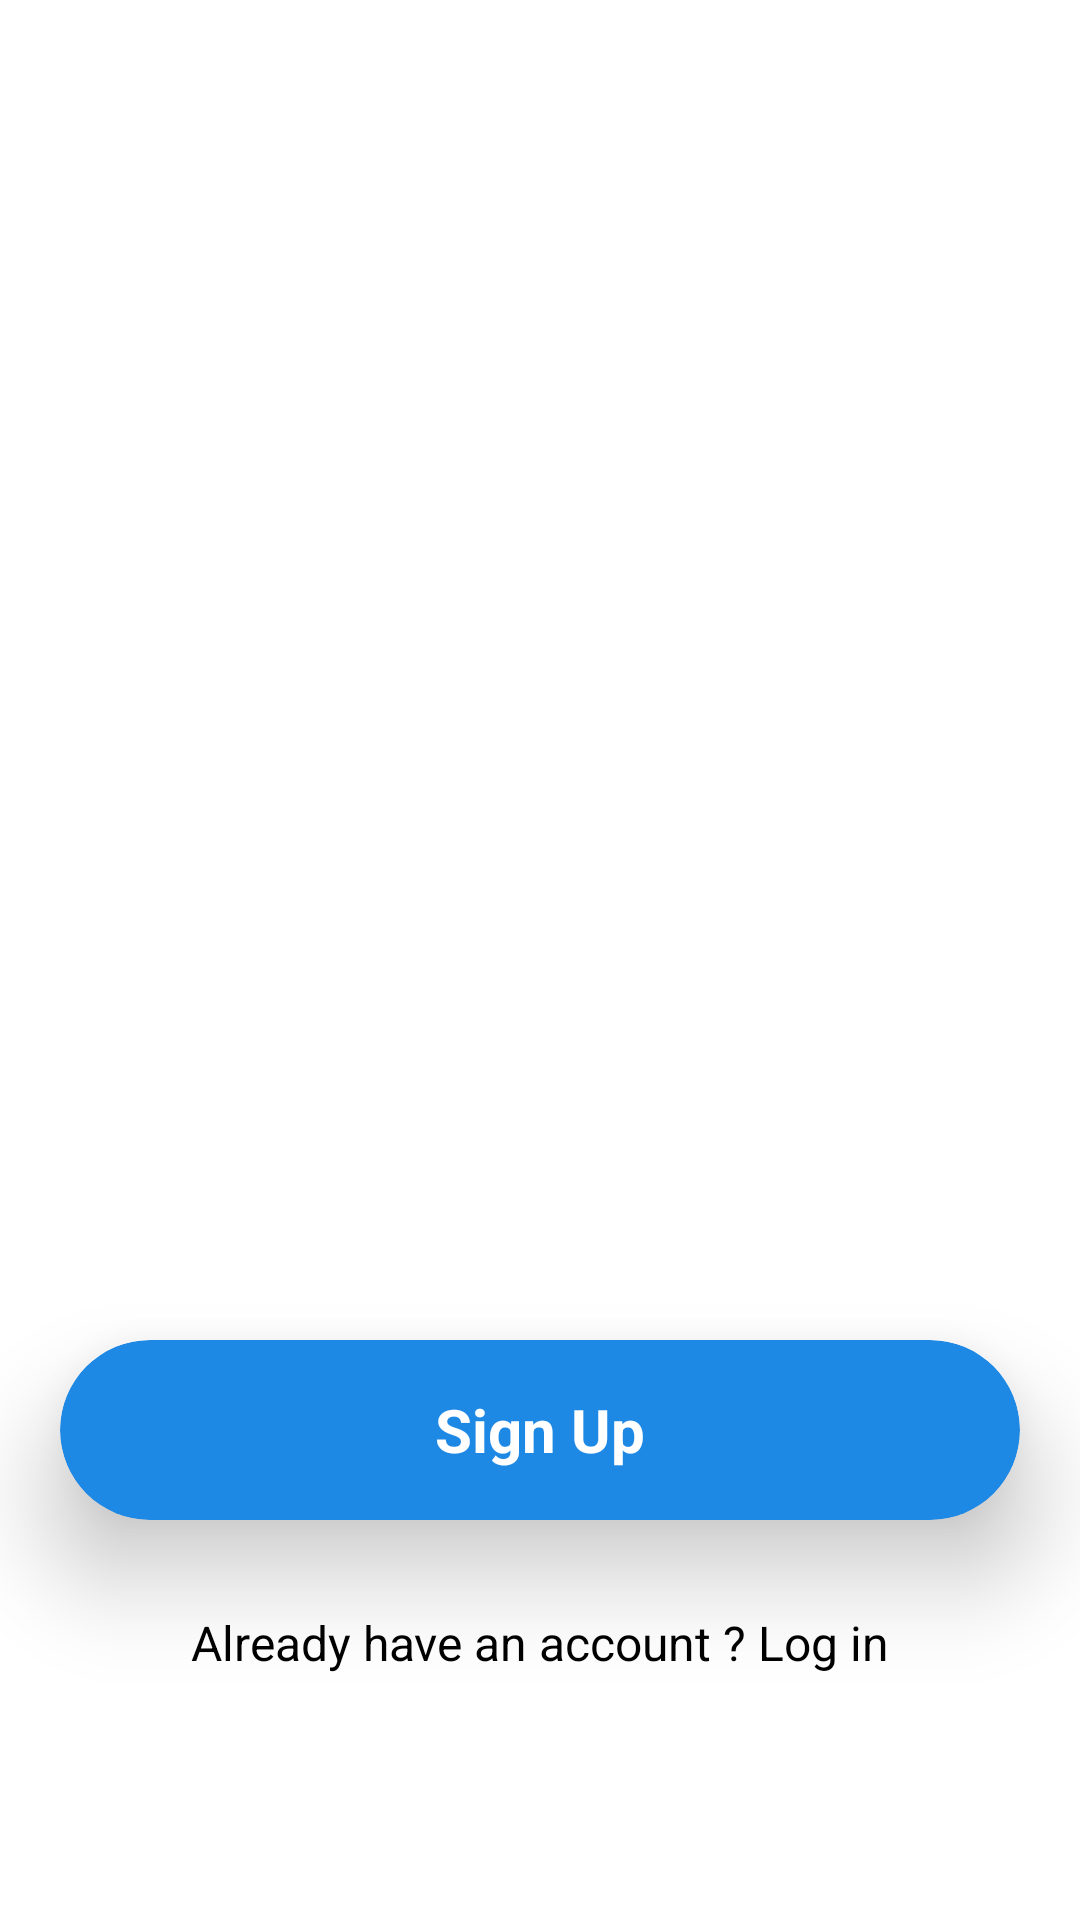

Reconstruct the res/layout file that produces this screen, plus the resources it refers to.
<!-- AndroidManifest.xml: activity theme AppTheme.Splash -->
<!-- res/layout/activity_welcome_account.xml -->
<?xml version="1.0" encoding="utf-8"?>
<androidx.constraintlayout.widget.ConstraintLayout xmlns:android="http://schemas.android.com/apk/res/android"
    xmlns:app="http://schemas.android.com/apk/res-auto"
    xmlns:tools="http://schemas.android.com/tools"
    android:layout_width="match_parent"
    android:layout_height="match_parent"
    android:background="@color/ic_launcher_background"
    tools:context=".auth.WelcomeAccountActivity">


    <ImageView
        android:id="@+id/imageView"
        android:layout_width="wrap_content"
        android:layout_height="wrap_content"
        app:layout_constraintBottom_toTopOf="@+id/upload"
        app:layout_constraintEnd_toEndOf="parent"
        android:contentDescription="@string/logoforauth"
        app:layout_constraintStart_toStartOf="parent"
        app:layout_constraintTop_toTopOf="parent"
        app:srcCompat="@drawable/splashlogo" />

    <androidx.cardview.widget.CardView
        android:id="@+id/upload"
        android:layout_width="match_parent"
        android:layout_height="60dp"
        android:layout_marginStart="20dp"
        android:layout_marginEnd="20dp"
       app:cardBackgroundColor="@color/btnBlue"
        app:cardCornerRadius="40dp"
        app:cardElevation="20dp"
        app:layout_constraintBottom_toBottomOf="parent"
        app:layout_constraintEnd_toEndOf="parent"
        app:layout_constraintStart_toStartOf="parent"
        app:layout_constraintTop_toTopOf="parent"
        app:layout_constraintVertical_bias="0.77">

        <TextView
            android:id="@+id/textView2"
            android:layout_width="wrap_content"
            android:layout_height="wrap_content"
            android:layout_gravity="center"
            android:gravity="center"
            android:textStyle="bold"
            android:textColor="@color/white"
            android:text="@string/sign_up"
            android:textSize="20sp" />
    </androidx.cardview.widget.CardView>

    <TextView
        android:id="@+id/loginText"
        android:layout_width="wrap_content"
        android:layout_height="wrap_content"
        android:layout_marginTop="30dp"
        android:text="@string/already_have_an_account_log_in"
        android:textColor="@color/black"
        android:textSize="16sp"
        app:layout_constraintBottom_toBottomOf="parent"
        app:layout_constraintEnd_toEndOf="@+id/upload"
        app:layout_constraintStart_toStartOf="@+id/upload"
        app:layout_constraintTop_toBottomOf="@+id/upload"
        app:layout_constraintVertical_bias="0.0" />
</androidx.constraintlayout.widget.ConstraintLayout>
<!-- resources referenced by this layout -->
<resources>
  <color name="black">#FF000000</color>
  <color name="btnBlue">#1E88E5</color>
  <color name="white">#FFFFFFFF</color>
  <!-- drawable splashlogo: png bitmap (drawable, 31118 bytes) -->
  <string name="already_have_an_account_log_in">Already have an account ? Log in</string>
  <string name="logoforauth">logoForAuth</string>
  <string name="sign_up">Sign Up</string>
  <style name="AppTheme.Splash">
          <item name="android:windowBackground">@drawable/lounch_screen_with_logo</item>
          <item name="android:windowNoTitle">true</item>
          <item name="android:windowActionBar">false</item>
          <item name="android:windowFullscreen">true</item>
          <item name="android:windowContentOverlay">@null</item>
      </style>
  <!-- drawable lounch_screen_with_logo (drawable) -->
  <?xml version="1.0" encoding="utf-8"?>
  <layer-list xmlns:android="http://schemas.android.com/apk/res/android"
      android:opacity="opaque">
  
      
  
      
      <item android:drawable="@color/ic_launcher_background" />
  
      <item>
  
          <bitmap
              android:gravity="center"
              android:src="@drawable/splashlogo"
            />
      </item>
  
  </layer-list>
</resources>
